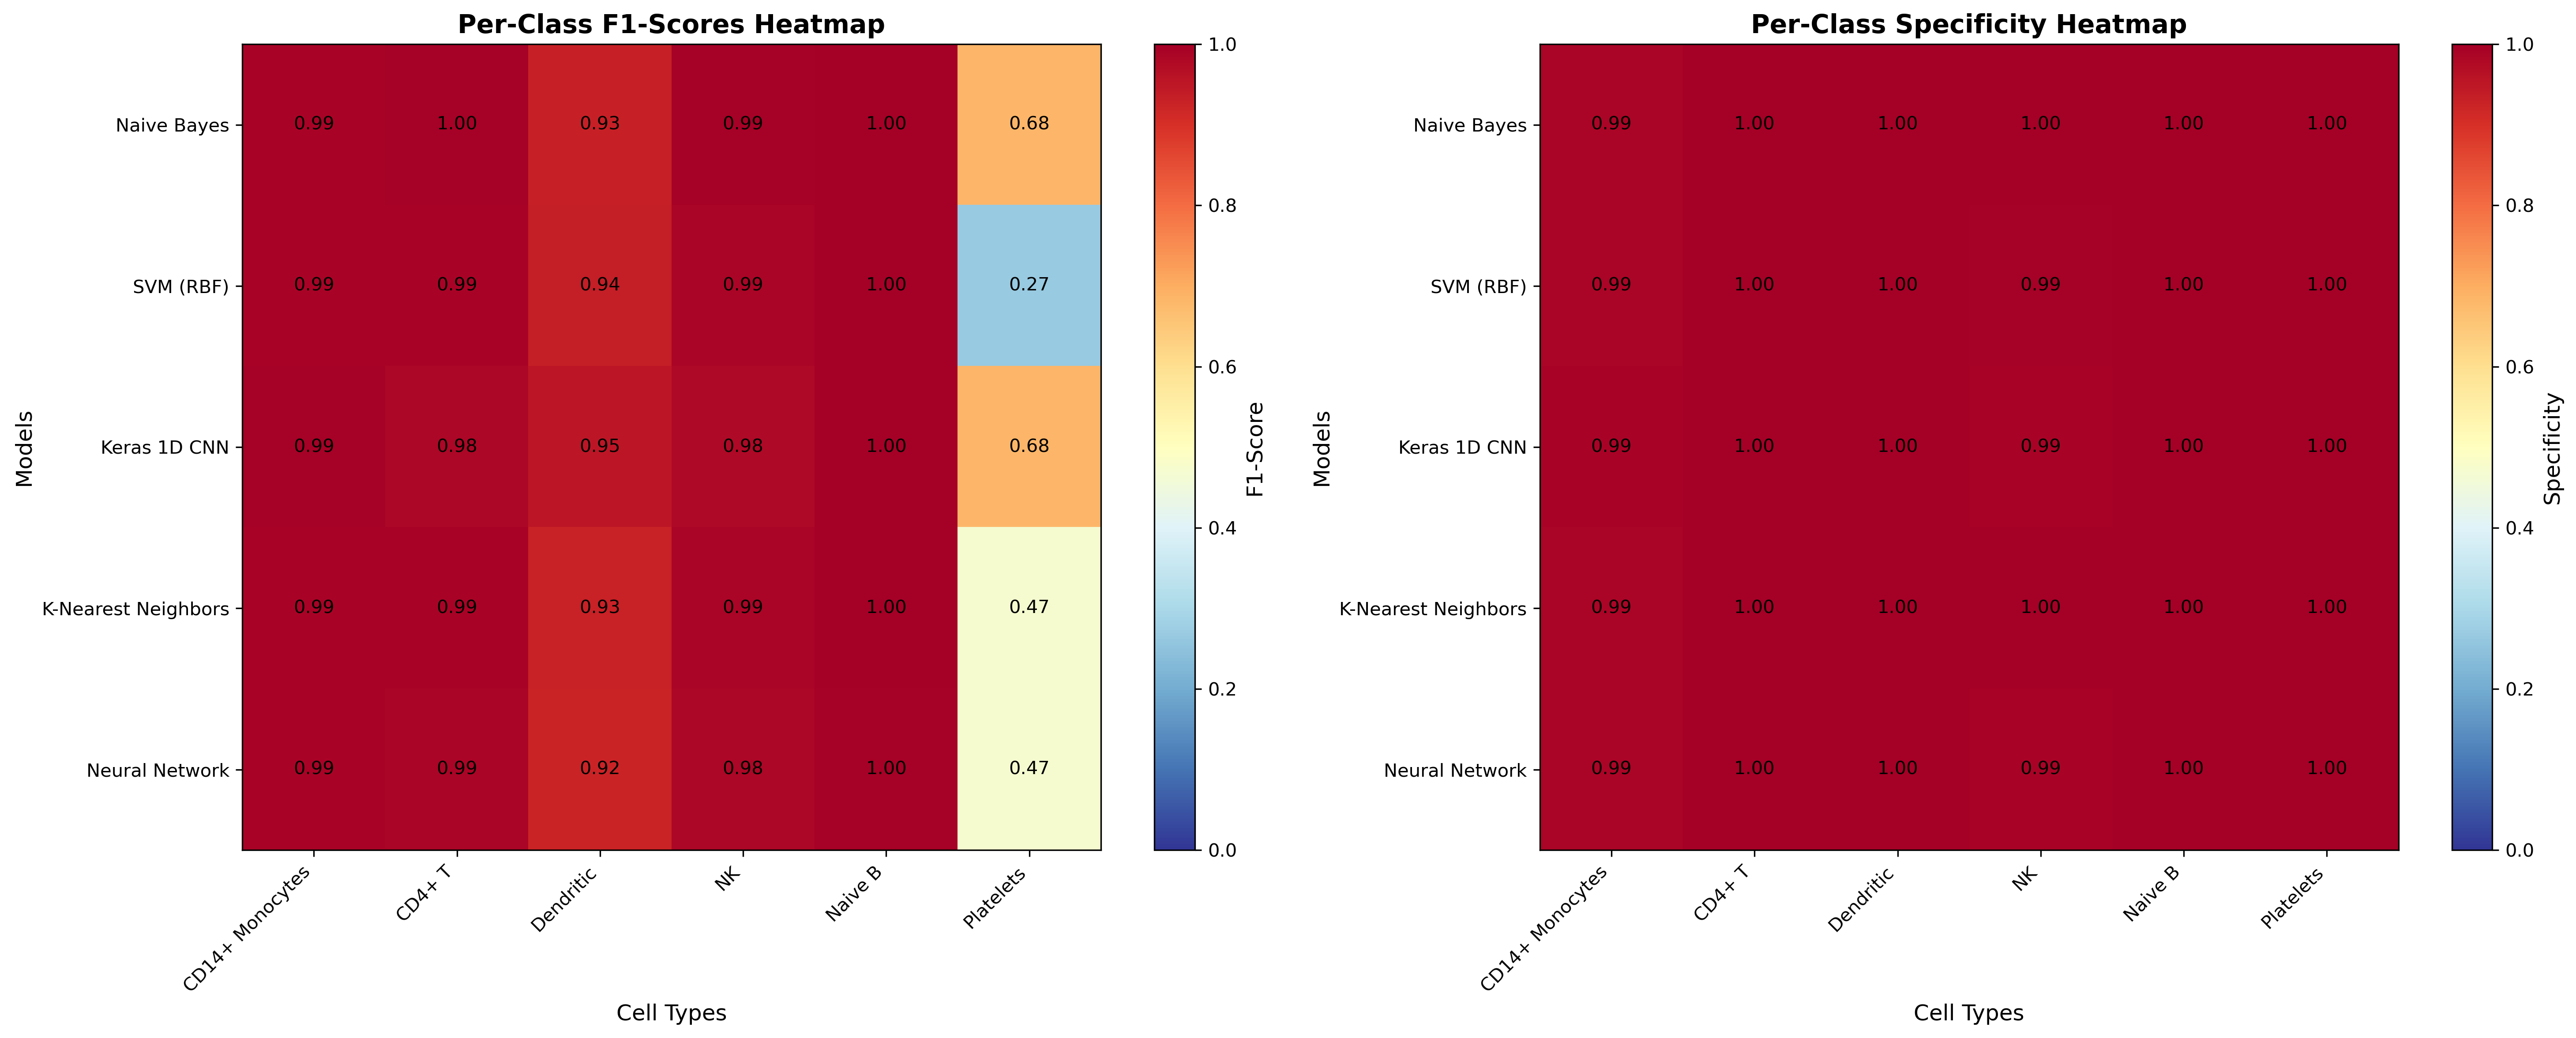

The file beside this chart, header and first rows:
Model, Cell_Type, Precision, Recall, F1_Score, Specificity
Naive Bayes, CD14+ Monocytes, 0.978, 1.0, 0.9889, 0.9864
Naive Bayes, CD4+ T, 0.9984, 0.9936, 0.996, 0.9994
Naive Bayes, Dendritic, 1.0, 0.8725, 0.9319, 1.0
Naive Bayes, NK, 0.9955, 0.9921, 0.9938, 0.9989
Naive Bayes, Naive B, 0.9964, 0.9964, 0.9964, 0.9995
Naive Bayes, Platelets, 0.9333, 0.5385, 0.6829, 0.9998
SVM (RBF), CD14+ Monocytes, 0.9807, 1.0, 0.9903, 0.9881
SVM (RBF), CD4+ T, 1.0, 0.9832, 0.9915, 1.0
SVM (RBF), Dendritic, 1.0, 0.8792, 0.9357, 1.0
SVM (RBF), NK, 0.9726, 1.0, 0.9861, 0.9933
SVM (RBF), Naive B, 0.9964, 1.0, 0.9982, 0.9995
SVM (RBF), Platelets, 1.0, 0.1538, 0.2667, 1.0
Keras 1D CNN, CD14+ Monocytes, 0.9852, 0.9994, 0.9923, 0.9909
Keras 1D CNN, CD4+ T, 0.9983, 0.968, 0.9829, 0.9994
Keras 1D CNN, Dendritic, 0.9927, 0.9128, 0.951, 0.9998
Keras 1D CNN, NK, 0.9609, 0.9989, 0.9795, 0.9903
Keras 1D CNN, Naive B, 0.9964, 0.9982, 0.9973, 0.9995
Keras 1D CNN, Platelets, 0.9333, 0.5385, 0.6829, 0.9998
